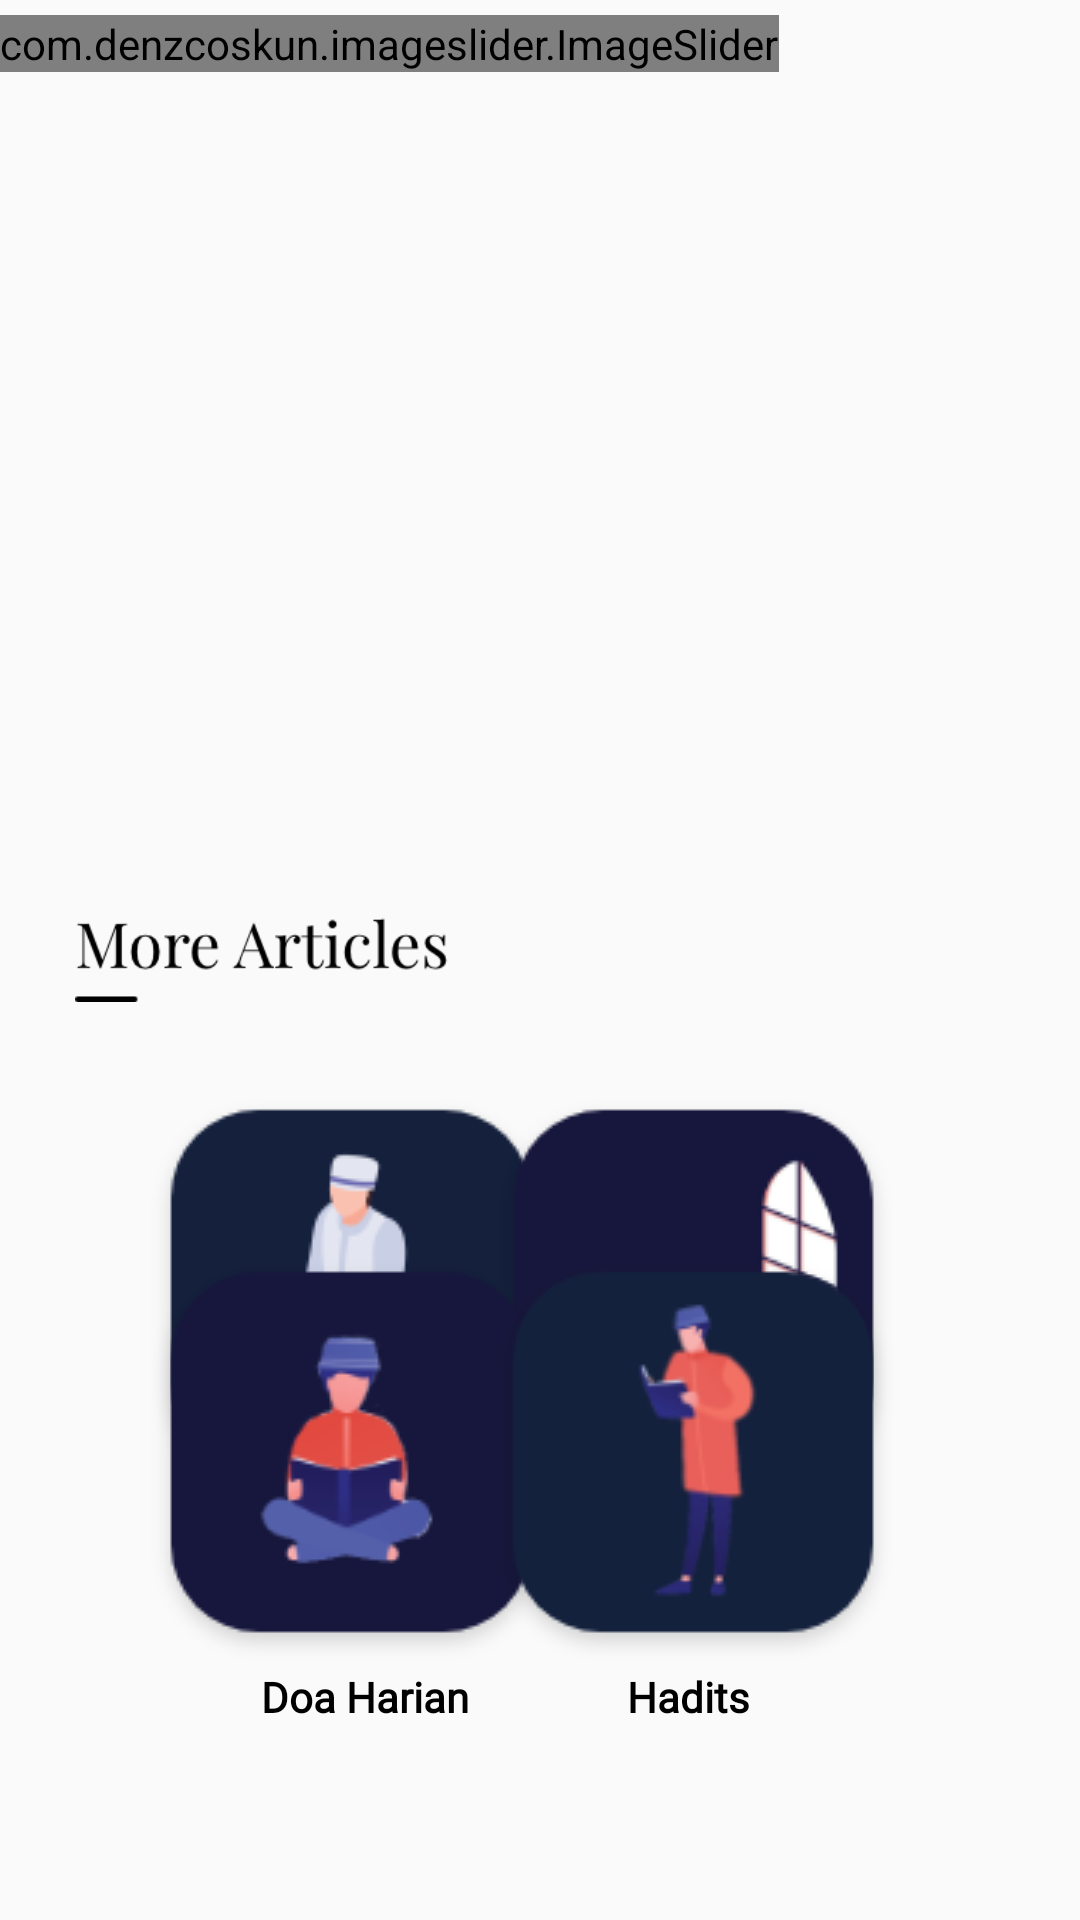

Produce the Android XML layout that renders to this screen, including the resource entries it uses.
<!-- AndroidManifest.xml: activity theme SplashScreenTheme -->
<!-- res/layout/activity_main.xml -->
<?xml version="1.0" encoding="utf-8"?>
<androidx.constraintlayout.widget.ConstraintLayout
    xmlns:android="http://schemas.android.com/apk/res/android"
    xmlns:app="http://schemas.android.com/apk/res-auto"
    xmlns:tools="http://schemas.android.com/tools"
    android:layout_width="match_parent"
    android:layout_height="match_parent"
    tools:context=".activities.MainActivity">

    <LinearLayout
        android:id="@+id/linearLayout"
        android:layout_width="match_parent"
        android:layout_height="270dp"
        app:layout_constraintBottom_toTopOf="@+id/guideline2"
        app:layout_constraintEnd_toEndOf="parent"
        app:layout_constraintStart_toStartOf="parent"
        app:layout_constraintTop_toTopOf="parent">

        <com.denzcoskun.imageslider.ImageSlider
            android:id="@+id/image_slider"
            android:layout_width="wrap_content"
            android:layout_height="wrap_content"
            app:iss_auto_cycle="true"
            app:iss_delay="0"
            app:iss_error_image="@drawable/ic_baseline_broken_image"
            app:iss_period="2000"
            app:iss_placeholder="@drawable/ic_baseline_broken_image"
            app:iss_title_background="@android:color/transparent" />

    </LinearLayout>


    <ImageView
        android:id="@+id/img_dzikir_pagi"
        android:layout_width="wrap_content"
        android:layout_height="wrap_content"
        android:layout_marginStart="48dp"
        android:layout_marginTop="84dp"
        android:src="@drawable/dzikir_pagi"
        app:layout_constraintStart_toStartOf="parent"
        app:layout_constraintTop_toTopOf="@+id/guideline2" />


    <ImageView
        android:id="@+id/img_dzikir_petang"
        android:layout_width="wrap_content"
        android:layout_height="wrap_content"
        android:layout_marginTop="84dp"
        android:layout_marginEnd="60dp"
        android:src="@drawable/dzikir_petang"
        app:layout_constraintEnd_toEndOf="parent"
        app:layout_constraintTop_toTopOf="@+id/guideline2" />

    <ImageView
        android:id="@+id/img_doa_harian"
        android:layout_width="wrap_content"
        android:layout_height="wrap_content"
        android:layout_marginStart="48dp"
        android:layout_marginBottom="84dp"
        android:src="@drawable/hadits"
        app:layout_constraintBottom_toBottomOf="parent"
        app:layout_constraintStart_toStartOf="parent"
        app:layout_constraintTop_toBottomOf="@+id/img_dzikir_petang"
        app:layout_constraintVertical_bias="1.0" />

    <ImageView
        android:id="@+id/img_dalil"
        android:layout_width="wrap_content"
        android:layout_height="wrap_content"
        android:layout_marginEnd="60dp"
        android:layout_marginBottom="84dp"
        android:src="@drawable/doa_harian"
        app:layout_constraintBottom_toBottomOf="parent"
        app:layout_constraintEnd_toEndOf="parent"
        app:layout_constraintTop_toBottomOf="@+id/img_doa_harian"
        app:layout_constraintVertical_bias="1.0" />

    <androidx.constraintlayout.widget.Guideline
        android:id="@+id/guideline2"
        android:layout_width="wrap_content"
        android:layout_height="wrap_content"
        android:orientation="horizontal"
        app:layout_constraintGuide_begin="280dp" />

    <TextView
        android:id="@+id/textView"
        android:layout_width="wrap_content"
        android:layout_height="wrap_content"
        android:layout_marginStart="84dp"
        android:layout_marginBottom="6dp"
        android:fontFamily="@font/playfair_display"
        android:text="Dzikir Pagi"
        android:textColor="#000000"
        android:textStyle="bold"
        app:layout_constraintBottom_toTopOf="@+id/img_doa_harian"
        app:layout_constraintStart_toStartOf="parent"
        app:layout_constraintTop_toBottomOf="@+id/img_dzikir_petang"
        app:layout_constraintVertical_bias="0.4" />

    <TextView
        android:id="@+id/textView2"
        android:layout_width="wrap_content"
        android:layout_height="wrap_content"
        android:layout_marginEnd="88dp"
        android:layout_marginBottom="6dp"
        android:fontFamily="@font/playfair_display"
        android:text="Dzikir Petang"
        android:textColor="#000000"
        android:textStyle="bold"
        app:layout_constraintBottom_toTopOf="@+id/img_dalil"
        app:layout_constraintEnd_toEndOf="parent"
        app:layout_constraintTop_toBottomOf="@+id/img_dzikir_petang"
        app:layout_constraintVertical_bias="0.454" />

    <TextView
        android:id="@+id/textView3"
        android:layout_width="wrap_content"
        android:layout_height="wrap_content"
        android:layout_marginStart="87dp"
        android:layout_marginBottom="60dp"
        android:fontFamily="@font/playfair_display"
        android:text="Doa Harian"
        android:textColor="#000000"
        android:textStyle="bold"
        android:gravity="center"
        app:layout_constraintBottom_toBottomOf="parent"
        app:layout_constraintStart_toStartOf="parent"
        app:layout_constraintTop_toBottomOf="@+id/img_doa_harian"
        app:layout_constraintVertical_bias="0.0" />

    <TextView
        android:id="@+id/textView4"
        android:layout_width="wrap_content"
        android:layout_height="wrap_content"
        android:layout_marginEnd="110dp"
        android:layout_marginBottom="6dp"
        android:fontFamily="@font/playfair_display"
        android:text="Hadits"
        android:textColor="#000000"
        android:textStyle="bold"
        android:gravity="center"
        app:layout_constraintBottom_toBottomOf="parent"
        app:layout_constraintEnd_toEndOf="parent"
        app:layout_constraintTop_toBottomOf="@+id/img_dalil"
        app:layout_constraintVertical_bias="0.0" />

    <ImageView
        android:id="@+id/imageView"
        android:layout_width="125dp"
        android:layout_height="40dp"
        android:src="@drawable/more_article"
        app:layout_constraintBottom_toTopOf="@+id/img_dzikir_pagi"
        app:layout_constraintEnd_toEndOf="parent"
        app:layout_constraintHorizontal_bias="0.106"
        app:layout_constraintStart_toStartOf="parent"
        app:layout_constraintTop_toTopOf="@+id/guideline2"
        app:layout_constraintVertical_bias="0.386" />


</androidx.constraintlayout.widget.ConstraintLayout>
<!-- resources referenced by this layout -->
<resources>
  <!-- drawable doa_harian: png bitmap (drawable, 7755 bytes) -->
  <!-- drawable dzikir_pagi: png bitmap (drawable, 7928 bytes) -->
  <!-- drawable dzikir_petang: png bitmap (drawable, 11114 bytes) -->
  <!-- drawable hadits: png bitmap (drawable, 8245 bytes) -->
  <!-- drawable ic_baseline_broken_image (drawable) -->
  <vector android:alpha="0.75" android:height="24dp"
      android:tint="?attr/colorControlNormal" android:viewportHeight="24"
      android:viewportWidth="24" android:width="24dp" xmlns:android="http://schemas.android.com/apk/res/android">
      <path android:fillColor="@android:color/white" android:pathData="M21,5v6.59l-3,-3.01 -4,4.01 -4,-4 -4,4 -3,-3.01L3,5c0,-1.1 0.9,-2 2,-2h14c1.1,0 2,0.9 2,2zM18,11.42l3,3.01L21,19c0,1.1 -0.9,2 -2,2L5,21c-1.1,0 -2,-0.9 -2,-2v-6.58l3,2.99 4,-4 4,4 4,-3.99z"/>
  </vector>
  <!-- drawable more_article: png bitmap (drawable, 4761 bytes) -->
  <style name="SplashScreenTheme" parent="Theme.AppCompat.Light.NoActionBar">
          <item name="colorPrimary">@color/LightBlue</item>
          <item name="colorPrimaryDark">@color/DarkBlue</item>
          <item name="colorAccent">@color/teal_200</item>
      </style>
  <color name="LightBlue">#14213D</color>
  <color name="DarkBlue">#17173D</color>
  <color name="teal_200">#FF03DAC5</color>
</resources>
